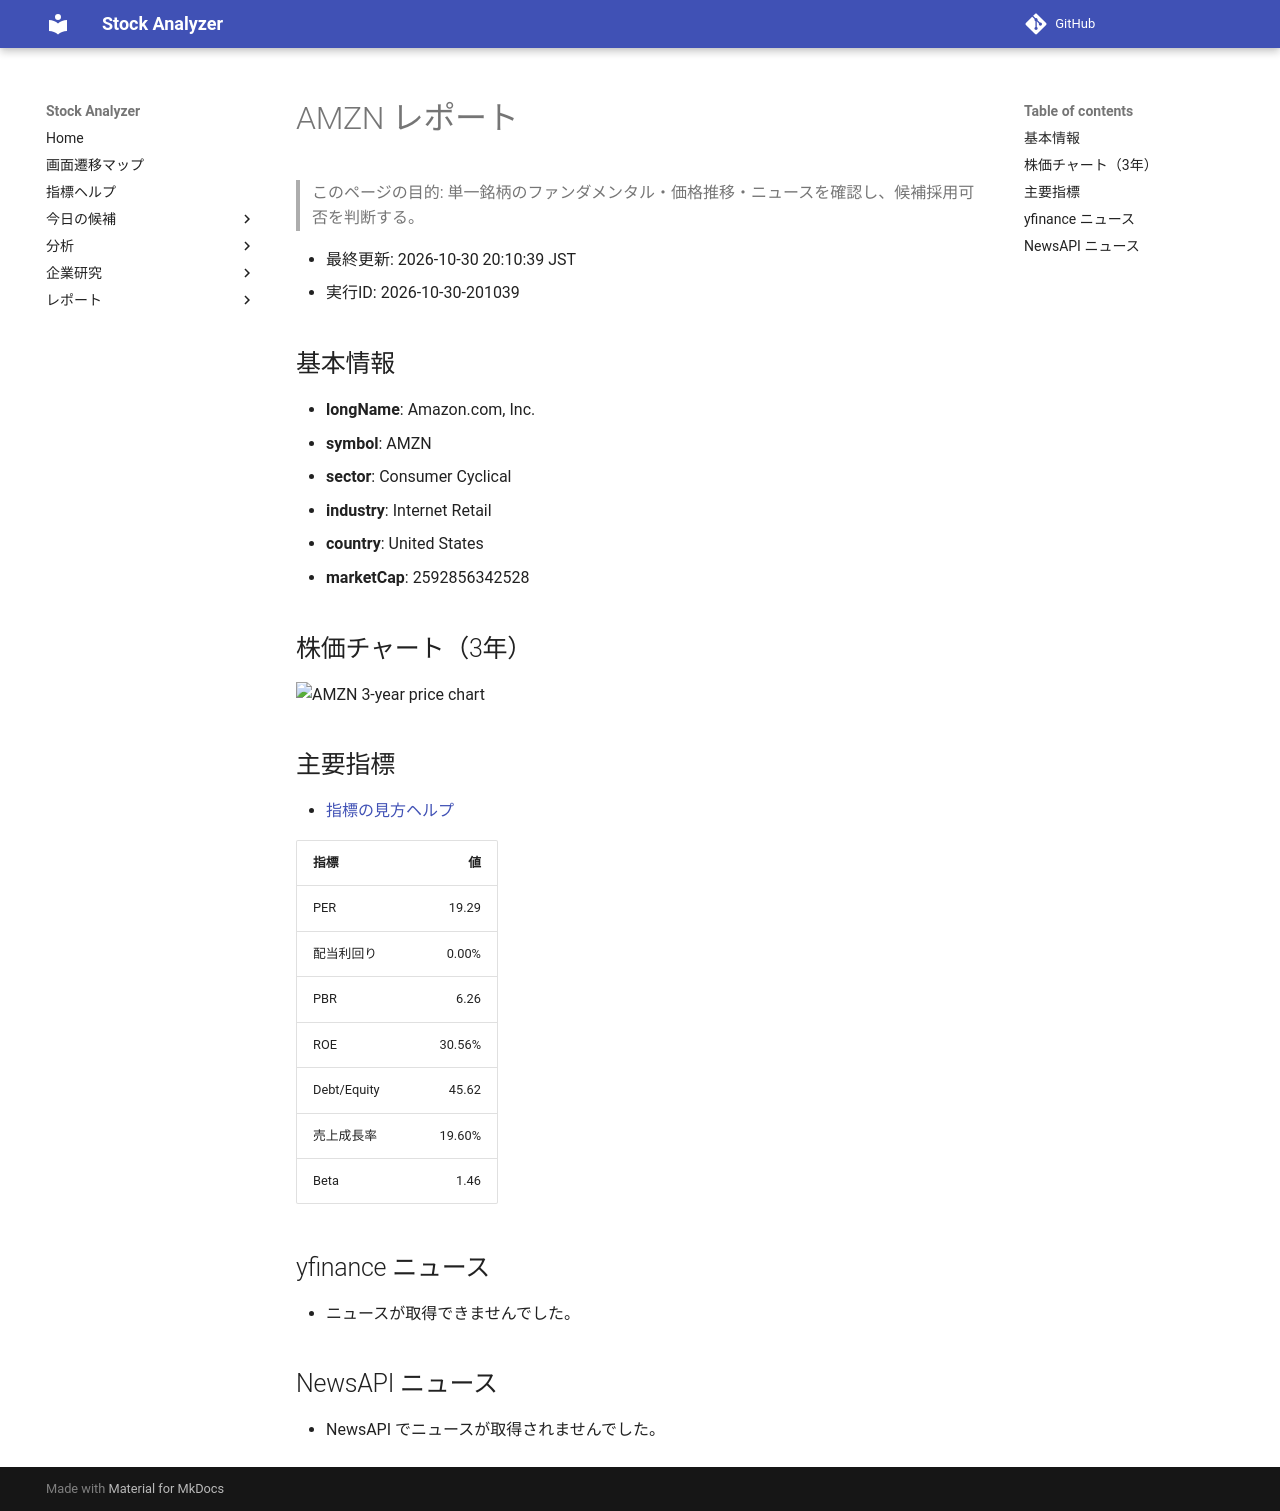

repository: Yumi-note/Making-APP · page: stocks/2026-10-30/201039/AMZN/index.html · generator: mkdocs

# AMZN レポート

> このページの目的: 単一銘柄のファンダメンタル・価格推移・ニュースを確認し、候補採用可否を判断する。

- 最終更新: 2026-10-30 20:10:39 JST
- 実行ID: 2026-10-30-201039

## 基本情報

- **longName**: Amazon.com, Inc.
- **symbol**: AMZN
- **sector**: Consumer Cyclical
- **industry**: Internet Retail
- **country**: United States
- **marketCap**: 2592856342528

## 株価チャート（3年）

![AMZN 3-year price chart](AMZN_3y.png)

## 主要指標

- [指標の見方ヘルプ](../../../../indicators.md)

| 指標 | 値 |
|---|---:|
| PER | 19.29 |
| 配当利回り | 0.00% |
| PBR | 6.26 |
| ROE | 30.56% |
| Debt/Equity | 45.62 |
| 売上成長率 | 19.60% |
| Beta | 1.46 |

## yfinance ニュース

- ニュースが取得できませんでした。

## NewsAPI ニュース

- NewsAPI でニュースが取得されませんでした。
